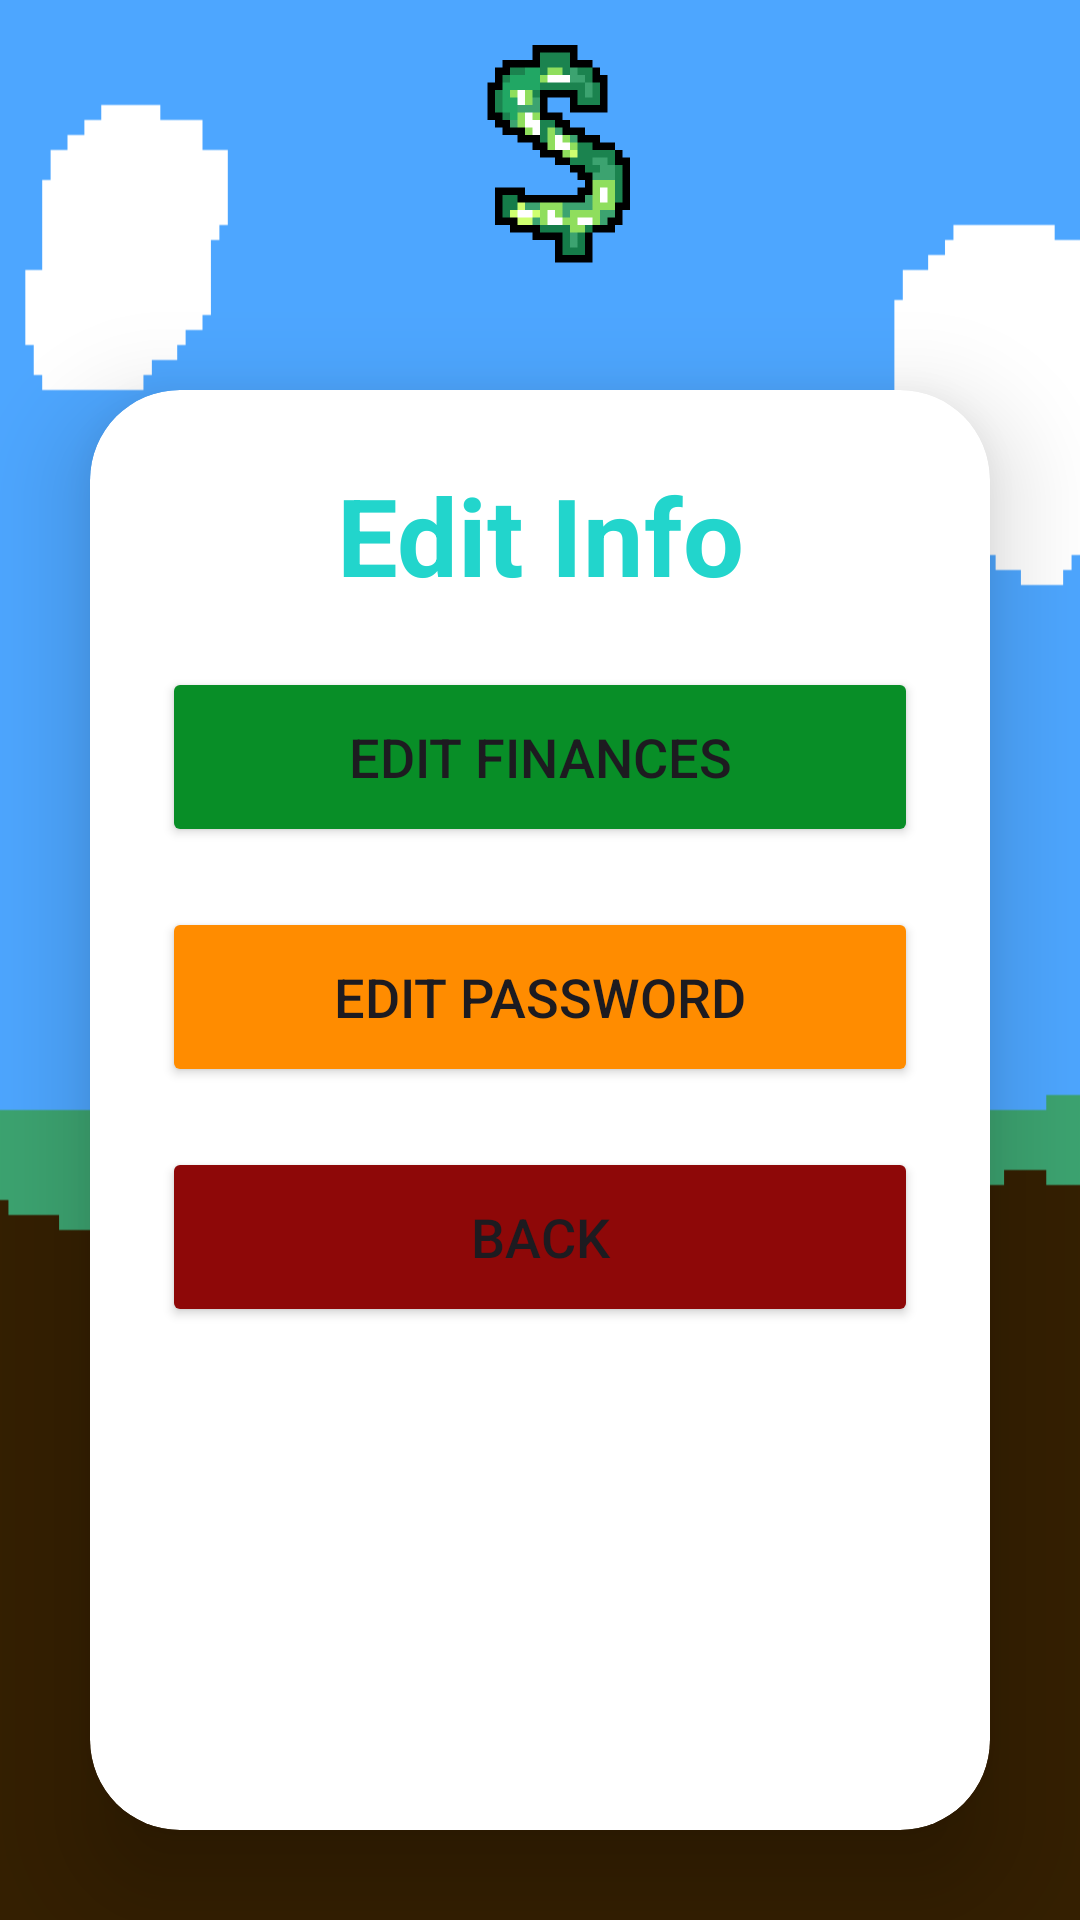

Reconstruct the res/layout file that produces this screen, plus the resources it refers to.
<!-- AndroidManifest.xml: application theme Theme.MyApplication -->
<!-- res/layout/activity_option.xml -->
<?xml version="1.0" encoding="utf-8"?>
<LinearLayout
    xmlns:android="http://schemas.android.com/apk/res/android"
    xmlns:app="http://schemas.android.com/apk/res-auto"
    xmlns:tools="http://schemas.android.com/tools"
    android:id="@+id/main"
    android:layout_width="match_parent"
    android:layout_height="match_parent"
    android:gravity="center"
    android:orientation="vertical"
    android:background="@drawable/new_background"
    >

    <ImageView
        android:id="@+id/imageView"
        android:layout_width="match_parent"
        android:layout_height="100dp"
        android:layout_gravity="center_vertical"
        android:padding="10dp"
        app:srcCompat="@drawable/logo" />

    <androidx.cardview.widget.CardView
        android:layout_width="match_parent"
        android:layout_height="wrap_content"
        android:layout_margin="30dp"
        app:cardCornerRadius="30dp"
        app:cardElevation="20dp"
        android:background="@drawable/custom_edittext">

        <LinearLayout
            android:layout_width="match_parent"
            android:layout_height="600dp"
            android:layout_gravity="center_horizontal"
            android:orientation="vertical"
            android:padding="24dp">

            <TextView
                android:id="@+id/edit"
                android:layout_width="match_parent"
                android:layout_height="wrap_content"
                android:text="Edit Info"
                android:textAlignment="center"
                android:textColor="@color/sky_blue"
                android:textSize="36dp"
                android:textStyle="bold" />


            <Button
                android:id="@+id/finances"
                android:layout_width="match_parent"
                android:layout_height="60dp"
                android:layout_marginTop="20dp"
                android:backgroundTint="@color/dark_green"
                android:text="Edit Finances"
                android:textSize="18sp"
                app:cornerRadius="20dp" />
            <Button
                android:id="@+id/account"
                android:layout_width="match_parent"
                android:layout_height="60dp"
                android:layout_marginTop="20dp"
                android:backgroundTint="@color/dark_orange"
                android:text="Edit Password"
                android:textSize="18sp"
                app:cornerRadius="20dp" />
            <Button
                android:id="@+id/backButton"
                android:layout_width="match_parent"
                android:layout_height="60dp"
                android:layout_marginTop="20dp"
                android:backgroundTint="@color/dark_red"
                android:text="Back"
                android:textSize="18sp"
                app:cornerRadius="20dp" />


        </LinearLayout>
    </androidx.cardview.widget.CardView>


</LinearLayout>
<!-- resources referenced by this layout -->
<resources>
  <color name="dark_green">#088e27</color>
  <color name="dark_orange">#FF8C00</color>
  <color name="dark_red">#8e0808</color>
  <color name="sky_blue">#22d5cc</color>
  <!-- drawable custom_edittext (drawable) -->
  <?xml version="1.0" encoding="utf-8"?>
  <shape xmlns:android="http://schemas.android.com/apk/res/android"
      android:shape="rectangle">
  
      <stroke
          android:width="3dp"
          android:color="@color/sky_blue"/>
      <corners
          android:radius="20dp"/>
  
  
  </shape>
  <!-- drawable logo: png bitmap (drawable, 11945 bytes) -->
  <!-- drawable new_background: png bitmap (drawable, 27692 bytes) -->
  <style name="Theme.MyApplication" parent="Base.Theme.MyApplication" />
  <style name="Base.Theme.MyApplication" parent="Theme.Material3.DayNight.NoActionBar">
          
          
          <item name="colorPrimary">@color/shadow_grey</item>
  
  
      </style>
  <color name="shadow_grey">#252525</color>
</resources>
